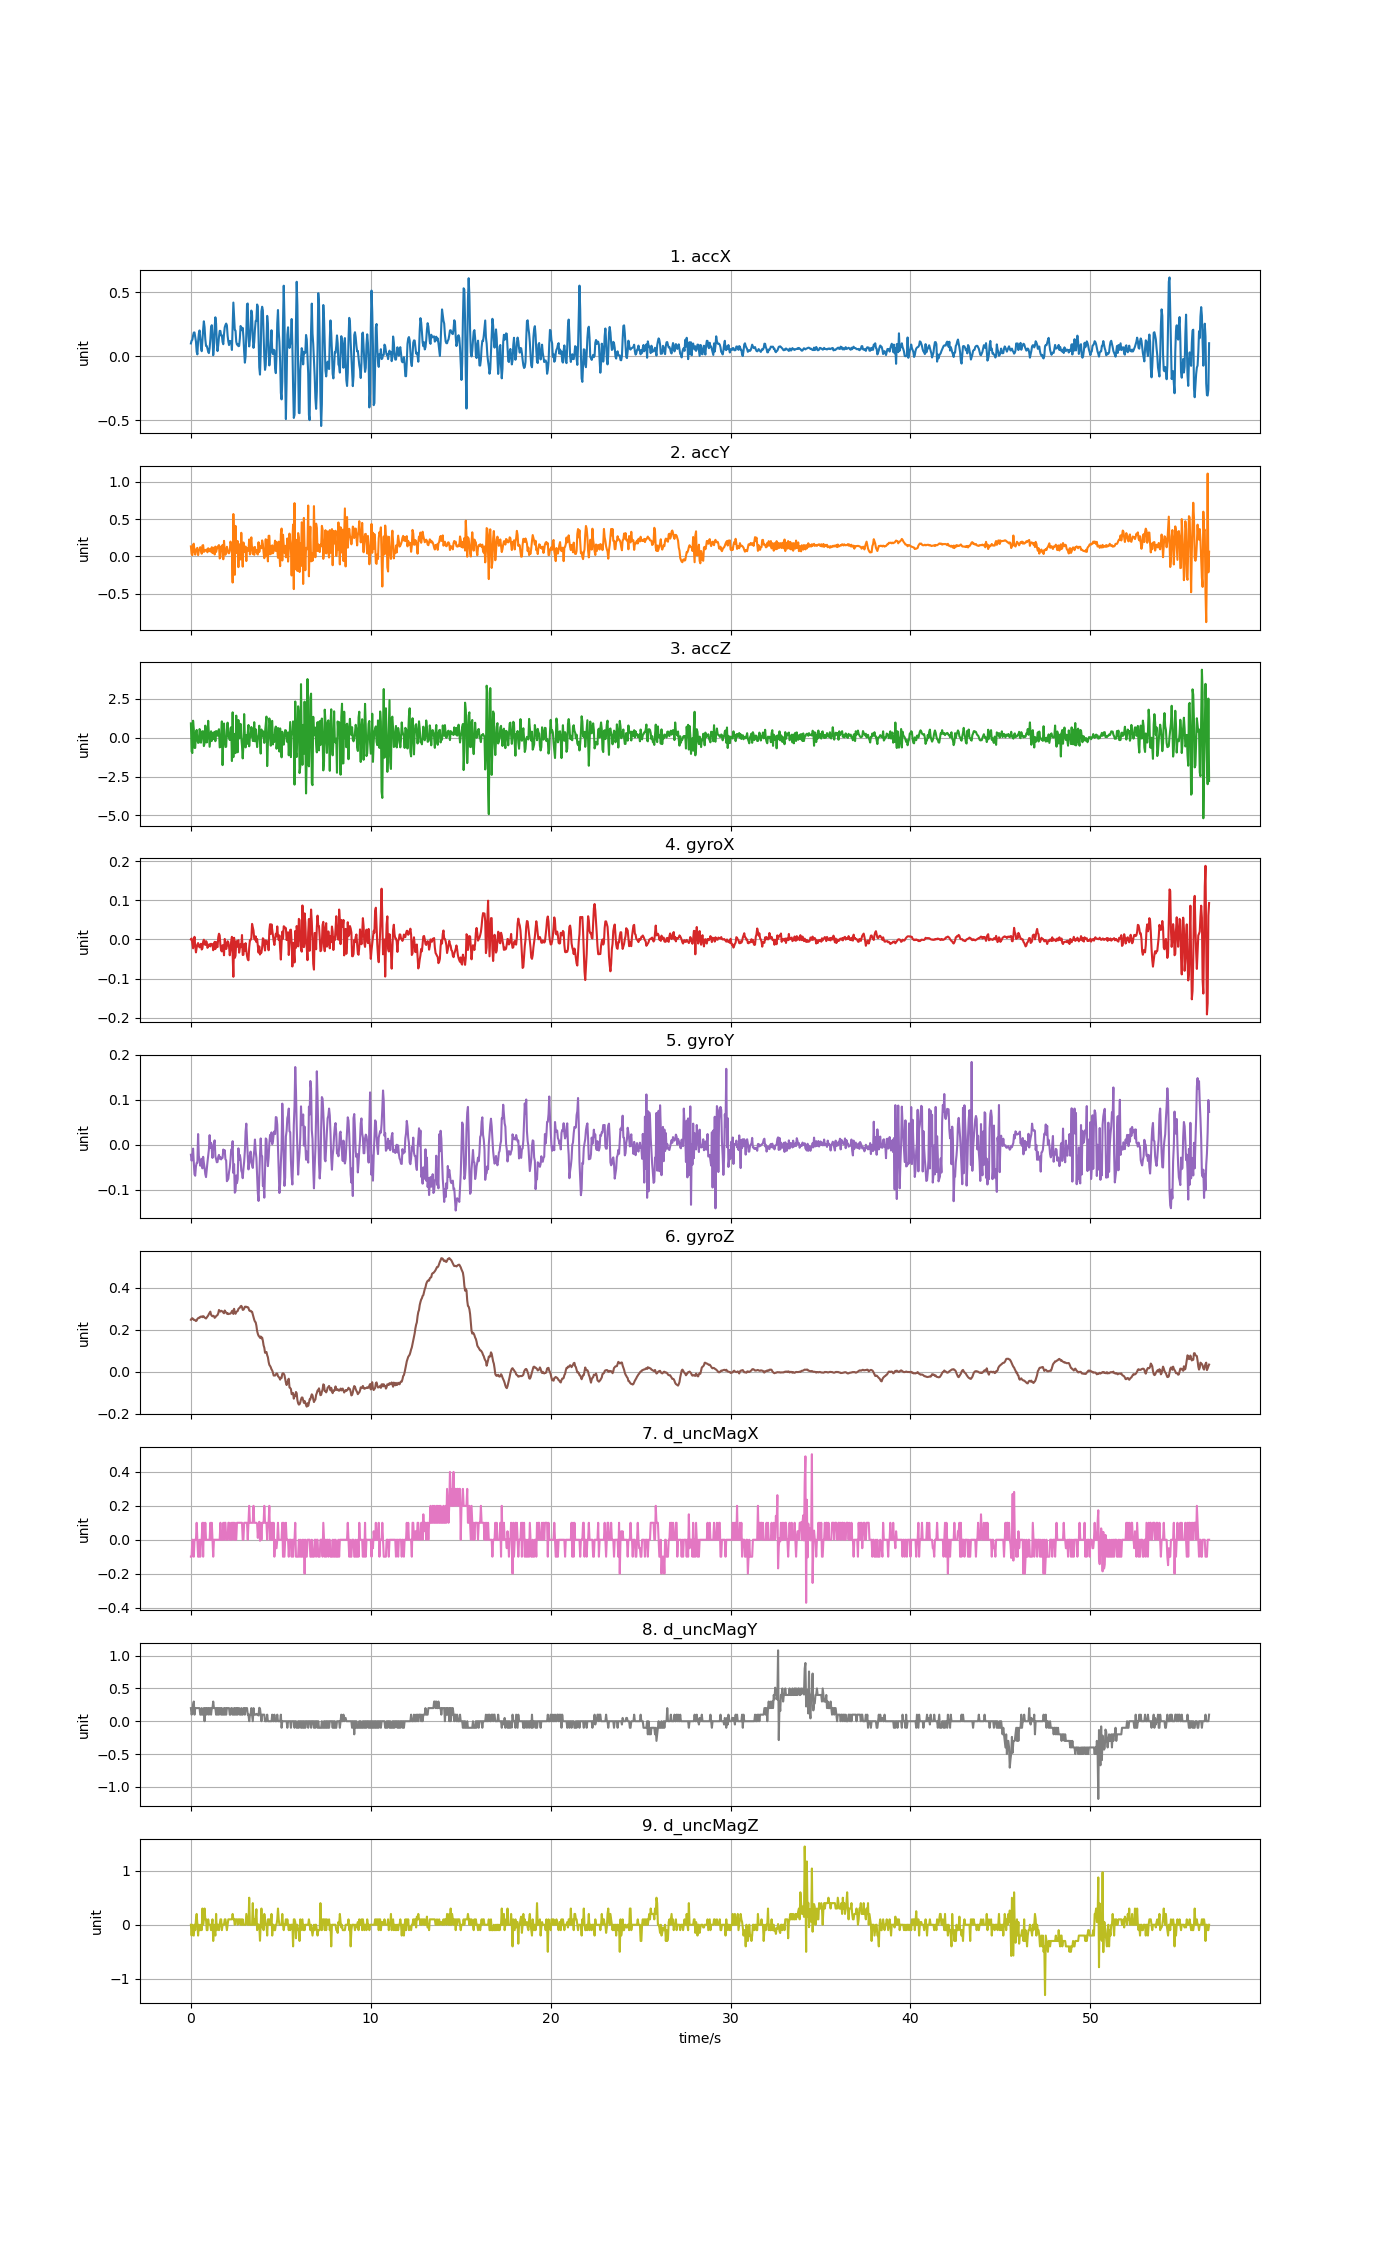

The file beside this chart, header and first rows:
accX, accY, accZ, gyroX, gyroY, gyroZ, d_uncMagX, d_uncMagY, d_uncMagZ
0.1002, 0.1342, 0.9167, 0.0002932, -0.02234, 0.247, -0.1, 0.2, 0.0
0.1225, 0.03208, -0.8873, 0.002431, -0.03547, 0.2525, -0.1, 0.1, -0.2
0.1292, 0.01724, -0.989, -0.009786, -0.02631, 0.2543, 0.0, 0.15, 0.0
0.1612, 0.1513, 1.089, -0.02261, -0.008595, 0.2506, 0.0, 0.25, -0.1
0.1848, 0.1711, 0.5696, -0.008564, -0.03975, 0.2463, -0.1, 0.3, -0.2
0.1861, 0.05962, -0.6598, 0.006707, -0.06602, 0.247, 0.0, 0.1, 0.0
0.1482, 0.02322, -0.6598, -0.01712, -0.06907, 0.2436, 0.0, 0.2, -0.1
0.1152, 0.07973, 0.3206, -0.033, -0.0483, 0.2408, 0.0, 0.2, 0.1
0.03496, 0.1047, 0.4954, -0.02139, -0.04036, 0.2433, 0.1, 0.2, 0.2
0.01496, 0.1143, -0.1607, -0.01315, -0.04036, 0.2509, 0.0, 0.2, 0.0
0.116, 0.017, -0.3366, -0.009175, 0.02378, 0.2543, -0.1, 0.2, -0.2
0.1756, 0.07769, -0.3163, -0.01528, -0.02509, 0.2567, -0.1, 0.2, 0.0
0.2015, 0.08703, 0.554, -0.02017, -0.03395, 0.2561, 0.0, 0.2, -0.1
0.1425, 0.1241, 0.4253, -0.01406, -0.04677, 0.2604, -0.1, 0.1, -0.1
0.07063, 0.08021, -0.3223, -0.01101, -0.03914, 0.2622, 0.0, 0.1, 0.0
0.03974, 0.03603, 0.1111, -0.02567, -0.0312, 0.2622, 0.0, 0.2, -0.1
0.1284, 0.1459, 0.4104, -0.02261, -0.05258, 0.2592, 0.1, 0.1, 0.3
0.2094, 0.1513, 0.4104, -0.006121, -0.02692, 0.2641, -0.1, 0.1, 0.0
0.2727, 0.06021, -0.5413, -0.0006231, -0.04036, 0.2622, 0.1, 0.2, 0.1
0.2267, 0.06835, -0.3737, -0.01101, -0.05136, 0.2573, 0.0, 0.0, 0.3
0.1332, 0.08763, 0.7719, -0.01406, -0.06541, 0.2549, 0.1, 0.2, 0.1
0.08116, 0.08116, 0.09672, -0.004288, -0.07212, 0.2531, 0.0, 0.2, 0.1
0.08021, 0.09349, -0.3103, -0.006732, -0.05502, 0.258, 0.0, 0.1, -0.1
0.06081, 0.05483, 0.1566, -0.02139, -0.03914, 0.2628, 0.0, 0.2, -0.1
0.0346, 0.1092, 1.082, -0.01834, -0.02448, 0.2671, 0.0, 0.2, 0.1
0.0249, 0.09804, 0.2128, -0.01284, -0.01043, 0.2744, 0.0, 0.1, 0.0
0.06285, 0.06979, -0.5856, -0.01223, 0.02134, 0.2799, 0.0, 0.2, 0.0
0.131, 0.09242, -0.04813, -0.01773, -0.006762, 0.2854, 0.1, 0.2, 0.0
0.2258, 0.06177, 0.4092, -0.01101, 0.004233, 0.2714, 0.0, 0.1, -0.1
0.2427, 0.1228, -0.2109, -0.01345, -0.01043, 0.2659, 0.1, 0.2, 0.0
0.1471, 0.04441, 0.1757, -0.01223, -0.02936, 0.2634, 0.0, 0.2, 0.1
0.00814, 0.1162, 0.3218, -0.0275, -0.003097, 0.2659, -0.1, 0.3, -0.3
0.06955, 0.113, -0.0996, -0.01651, 0.003012, 0.2641, 0.0, 0.2, 0.0
0.2243, 0.02574, 0.3756, -0.006121, 0.009731, 0.2561, 0.0, 0.2, -0.1
0.3039, 0.1316, -0.2277, -0.02445, -0.0257, 0.2592, 0.0, 0.2, -0.2
0.2555, 0.05938, 0.4247, -0.006732, -0.03181, 0.2641, 0.0, 0.1, 0.2
0.1053, 0.09637, 0.396, -0.01712, -0.03914, 0.2665, 0.0, 0.2, -0.1
0.04058, 0.1264, 0.1255, -0.01956, -0.03853, 0.2696, 0.0, 0.1, 0.0
0.08835, 0.139, 0.3996, 0.005486, -0.02692, 0.2775, 0.0, 0.2, 0.0
0.1496, 0.152, 0.5444, 0.01465, -0.02264, 0.2934, 0.0, 0.1, -0.1
0.1985, -0.02825, -0.6263, 0.01037, -0.0312, 0.2885, 0.0, 0.2, 0.0
0.1976, -0.01413, -0.5904, -0.01498, -0.02784, 0.2857, 0.1, 0.2, 0.1
0.1617, 0.1332, 0.0632, -0.02781, -0.03272, 0.2897, 0.0, 0.1, 0.1
0.164, 0.07763, 1.045, -0.03056, -0.02906, 0.2879, 0.0, 0.2, -0.1
0.1117, 0.1541, -1.765, -0.01467, -0.02936, 0.286, 0.0, 0.1, 0.0
0.09397, -0.03903, 0.05363, -0.01589, -0.01073, 0.2812, 0.1, 0.1, 0.0
0.1733, 0.2086, 0.9096, -0.04033, -0.01776, 0.2778, 0.0, 0.2, 0.0
0.2258, 0.07661, -0.1828, 0.00121, -0.01226, 0.2909, 0.1, 0.1, 0.1
0.2434, 0.02155, -0.6012, -0.009786, -0.03242, 0.2842, 0.1, 0.2, 0.1
0.2551, 0.06931, -0.5832, -0.02445, -0.03486, 0.2818, 0.0, 0.1, 0.0
0.2415, 0.1295, 0.5157, -0.01712, -0.08129, 0.2757, 0.0, 0.2, -0.1
0.1605, 0.08894, 0.9634, -0.004594, -0.07884, 0.2784, 0.0, 0.2, 0.0
0.1153, 0.04525, 0.06799, -0.007343, -0.07579, 0.2738, 0.1, 0.2, 0.1
0.08715, 0.0407, 0.03687, -0.01834, -0.06052, 0.2751, 0.1, 0.2, 0.1
0.1192, 0.07434, -0.1511, -0.04033, -0.05136, 0.2757, 0.0, 0.1, 0.1
0.1189, 0.1988, 0.6019, -0.02567, -0.03364, 0.2763, 0.0, 0.1, 0.1
0.114, 0.155, 0.6761, -0.004288, -0.01073, 0.2806, 0.1, 0.2, 0.1
0.04944, 0.08308, -1.503, 0.006707, -0.01043, 0.2879, 0.0, 0.2, 0.1
0.235, -0.3521, 1.628, -0.03911, 0.007898, 0.2903, 0.1, 0.1, 0.2
0.4189, 0.5696, -1.255, -0.09531, -0.06296, 0.2744, 0.1, 0.1, 0.1
... 1,356 more rows
